Run: headless pygame with SDL's dummy video driver; simulated clock (each Clock.tick advances the game by its frame time, no real sleeping); random seed 0; keys injected as events and as key.get_pressed() state; no mouse input.
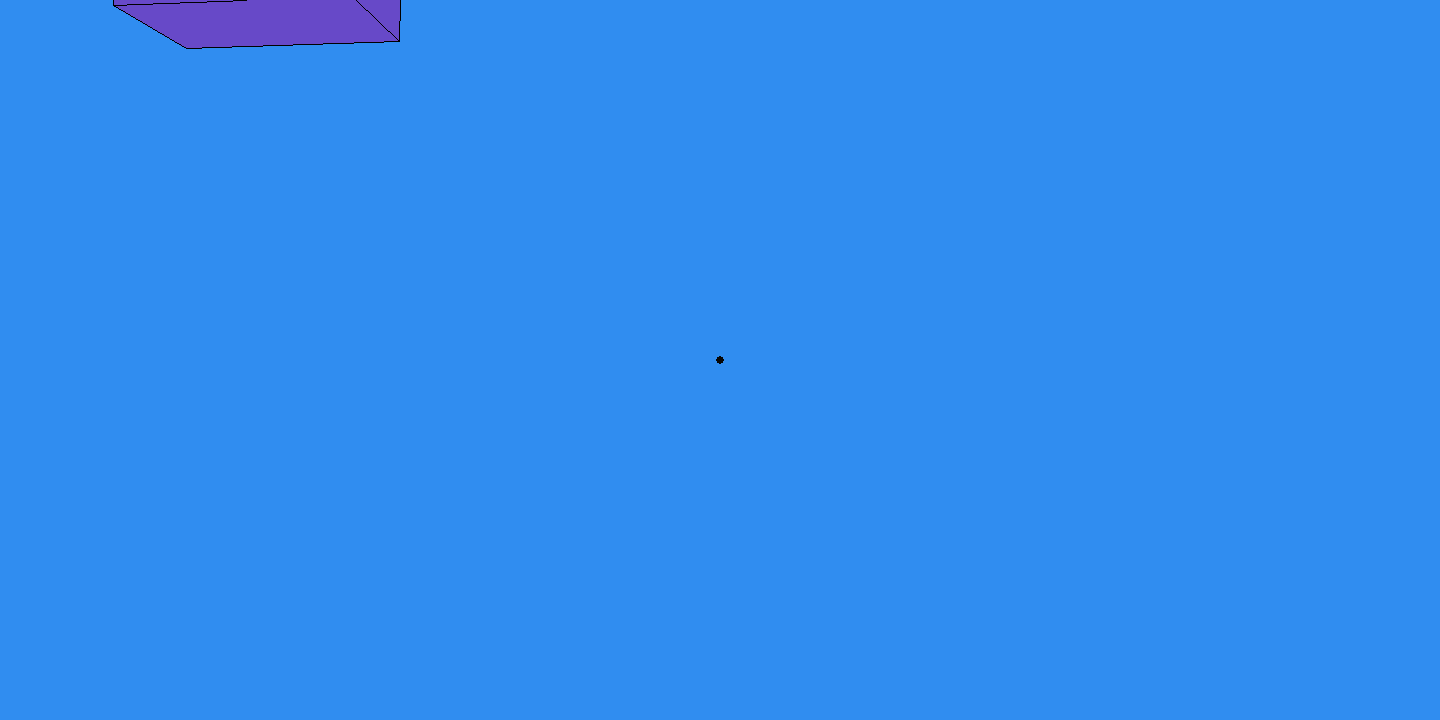
Frame 1 of 4 · flips 1–60 · no input
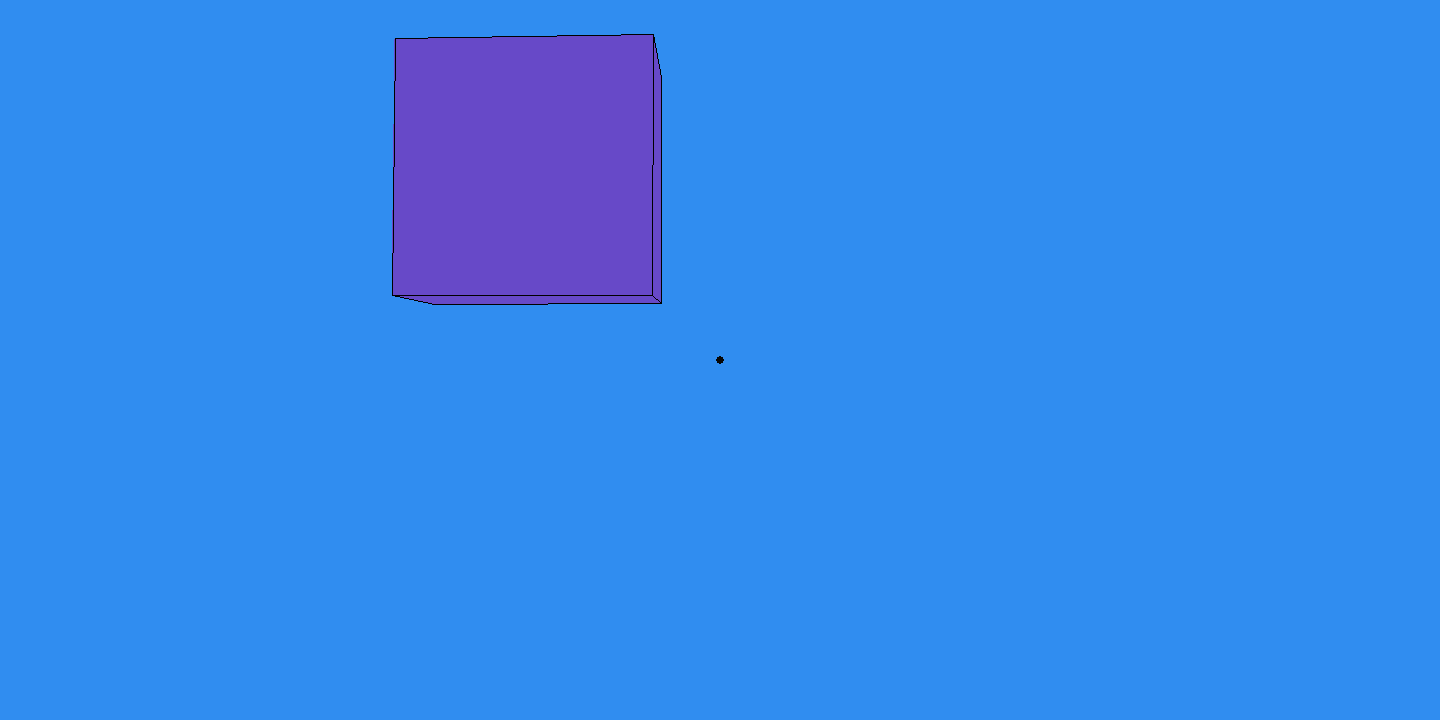
Frame 2 of 4 · flips 61–180 · tapped SPACE, RETURN · held RIGHT (→), D
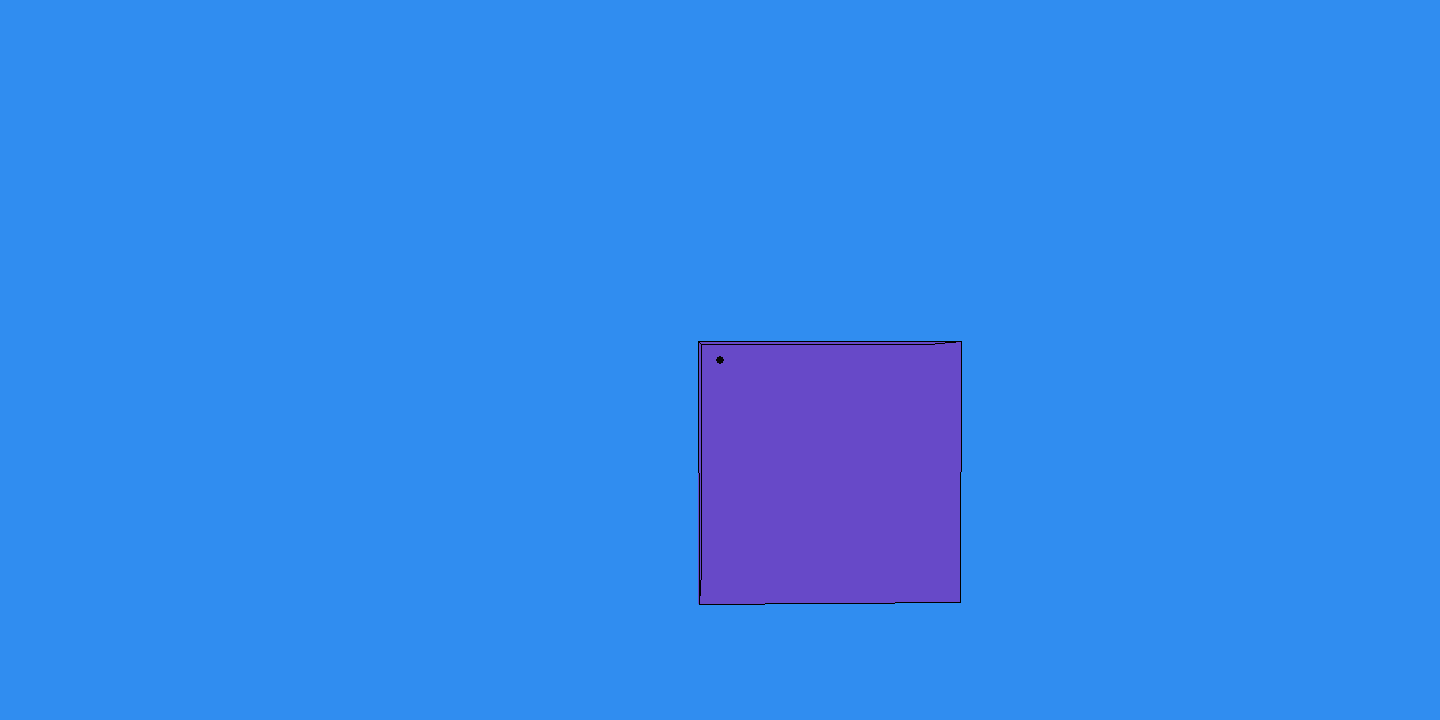
Frame 3 of 4 · flips 181–300 · held DOWN (↓), S
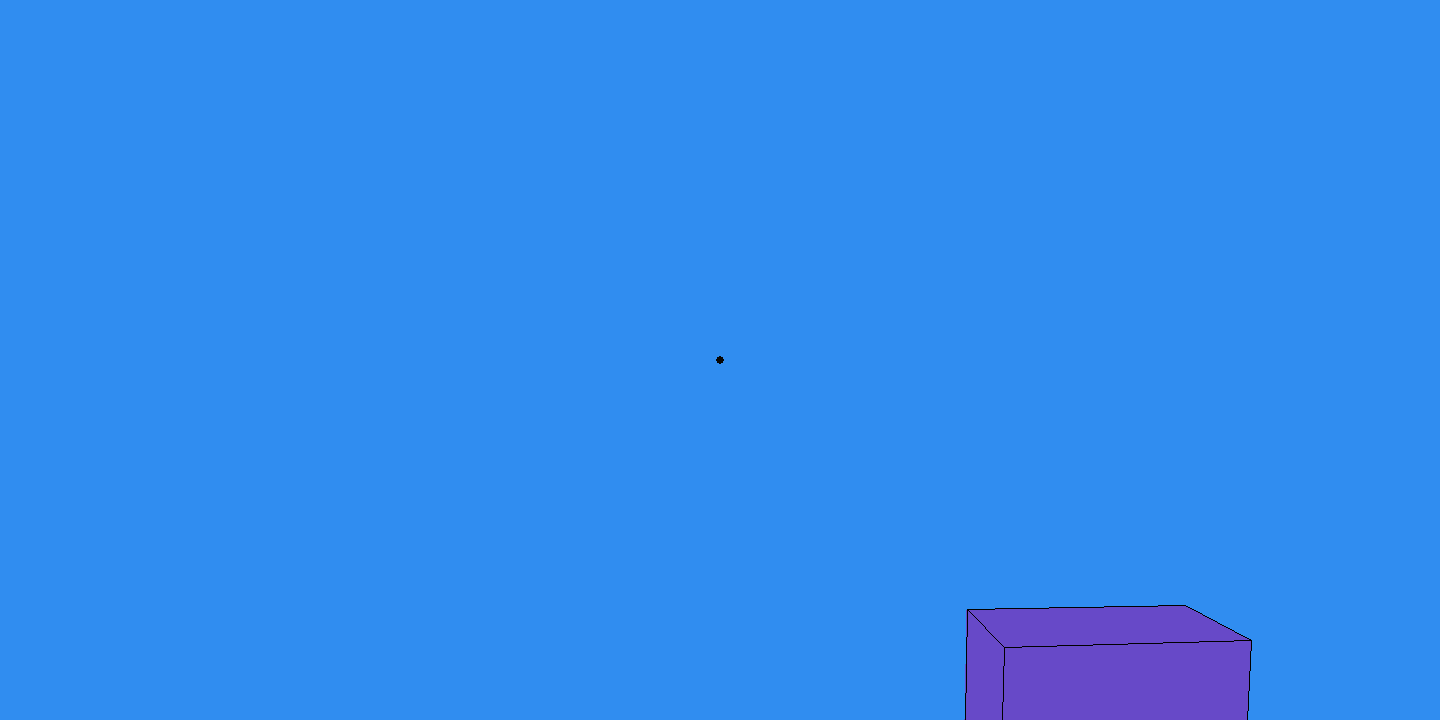
Frame 4 of 4 · flips 301–420 · held LEFT (←), A, UP (↑), W

The pygame program that drew these frames:

import pygame as pg
import random
import math
import time
from itertools import permutations

pg.init()

clock = pg.time.Clock()

sw = 1440
sh = 720
sc = (sw / 2, sh / 2)
screen_color = (48, 141, 240)

pg.display.set_caption("3D")
win = pg.display.set_mode((sw, sh))
win.fill(screen_color)


def pythag(vec_in):
    total = 0
    for i in vec_in:
        total += i*i

    return math.sqrt(total)

def contains(vec_in, item_to_check_for):
    for i in vec_in:
        if i == item_to_check_for:
            return True

    return False


class Cube(object):
    def __init__(self):
        self.center = (-251,-250,700)
        self.side = 100
        self.color = (103,73,200)
        #  frock i haven't figured out 3d angles
        self.get_3d_positions()
        self.get_2d_positions()



    def get_3d_positions(self):
        self.corner1_3d = (
        self.center[0] - self.side / 2, self.center[1] - self.side / 2, self.center[2] + self.side / 2)

        self.corner2_3d = (
        self.center[0] - self.side / 2, self.center[1] + self.side / 2, self.center[2] + self.side / 2)

        self.corner3_3d = (
        self.center[0] + self.side / 2, self.center[1] - self.side / 2, self.center[2] + self.side / 2)

        self.corner4_3d = (
        self.center[0] + self.side / 2, self.center[1] + self.side / 2, self.center[2] + self.side / 2)

        self.corner5_3d = (
        self.center[0] - self.side / 2, self.center[1] - self.side / 2, self.center[2] - self.side / 2)

        self.corner6_3d = (
        self.center[0] - self.side / 2, self.center[1] + self.side / 2, self.center[2] - self.side / 2)

        self.corner7_3d = (
        self.center[0] + self.side / 2, self.center[1] - self.side / 2, self.center[2] - self.side / 2)

        self.corner8_3d = (
        self.center[0] + self.side / 2, self.center[1] + self.side / 2, self.center[2] - self.side / 2)

        self.three_d_poss = [self.corner1_3d, self.corner2_3d, self.corner3_3d, self.corner4_3d, self.corner5_3d,
                           self.corner6_3d, self.corner7_3d, self.corner8_3d]


    def get_2d_positions(self):
        self.two_d_poss = []
        for i in self.three_d_poss:
            self.two_d_poss.append(self.get_2d_from_3d(i))



    def get_2d_from_3d(self, vec_3d):
        x, y, z = vec_3d
        angle = (180*math.atan( (pythag((x, y)))/(z) ))/math.pi
        if x==0:
            m = 0
        else:
            m = y/x  # slope
        x_new = (angle) / math.sqrt(1 + m * m)
        if x < 0:
            x_new *= -1

        x_new *= 30  # field of view changer

        return (x_new, x_new * m)


    def get_closest_corner(self):
        closest_corner = 1
        corner_distance = pythag(self.three_d_poss[0])
        counter = 1
        for i in self.three_d_poss:
            math_stfz = pythag(i)
            if math_stfz <= corner_distance:
                closest_corner = counter
                corner_distance = math_stfz
            counter += 1
        return closest_corner


    def middle_center_to_edge_center(self, vec_in):
        return_vec = []
        for i in vec_in:
            return_vec.append((i[0]+720,i[1]+360))

        return return_vec

    def draw(self, win):

        close_corner = self.get_closest_corner()

        for i in [(1,3,4,2),(5,7,8,6),(1,5,7,3),(6,2,4,8),(5,6,2,1),(4,3,7,8)]:
            if contains(i, close_corner):
                points_2d = ((self.two_d_poss[i[0]-1]), (self.two_d_poss[i[1]-1]), (self.two_d_poss[i[2]-1]), (self.two_d_poss[i[3]-1]))

                pg.draw.polygon(win, self.color, self.middle_center_to_edge_center(points_2d), False)
                pg.draw.polygon(win, (0,0,0), self.middle_center_to_edge_center(points_2d), True)



def redraw_game_window():
    win.fill(screen_color)

    cube.draw(win)

    m_a = .98  # move amount
    cube.center = (cube.center[0] + m_a, cube.center[1] + m_a, cube.center[2])

    cube.get_3d_positions()
    cube.get_2d_positions()

    pg.draw.circle(win, (6,6,6),(720, 360), 4)

    pg.display.update()



cube = Cube()


running = True
while running:

    clock.tick(60)

    for event in pg.event.get():
        if event.type == pg.QUIT:
            running = False

    redraw_game_window()
